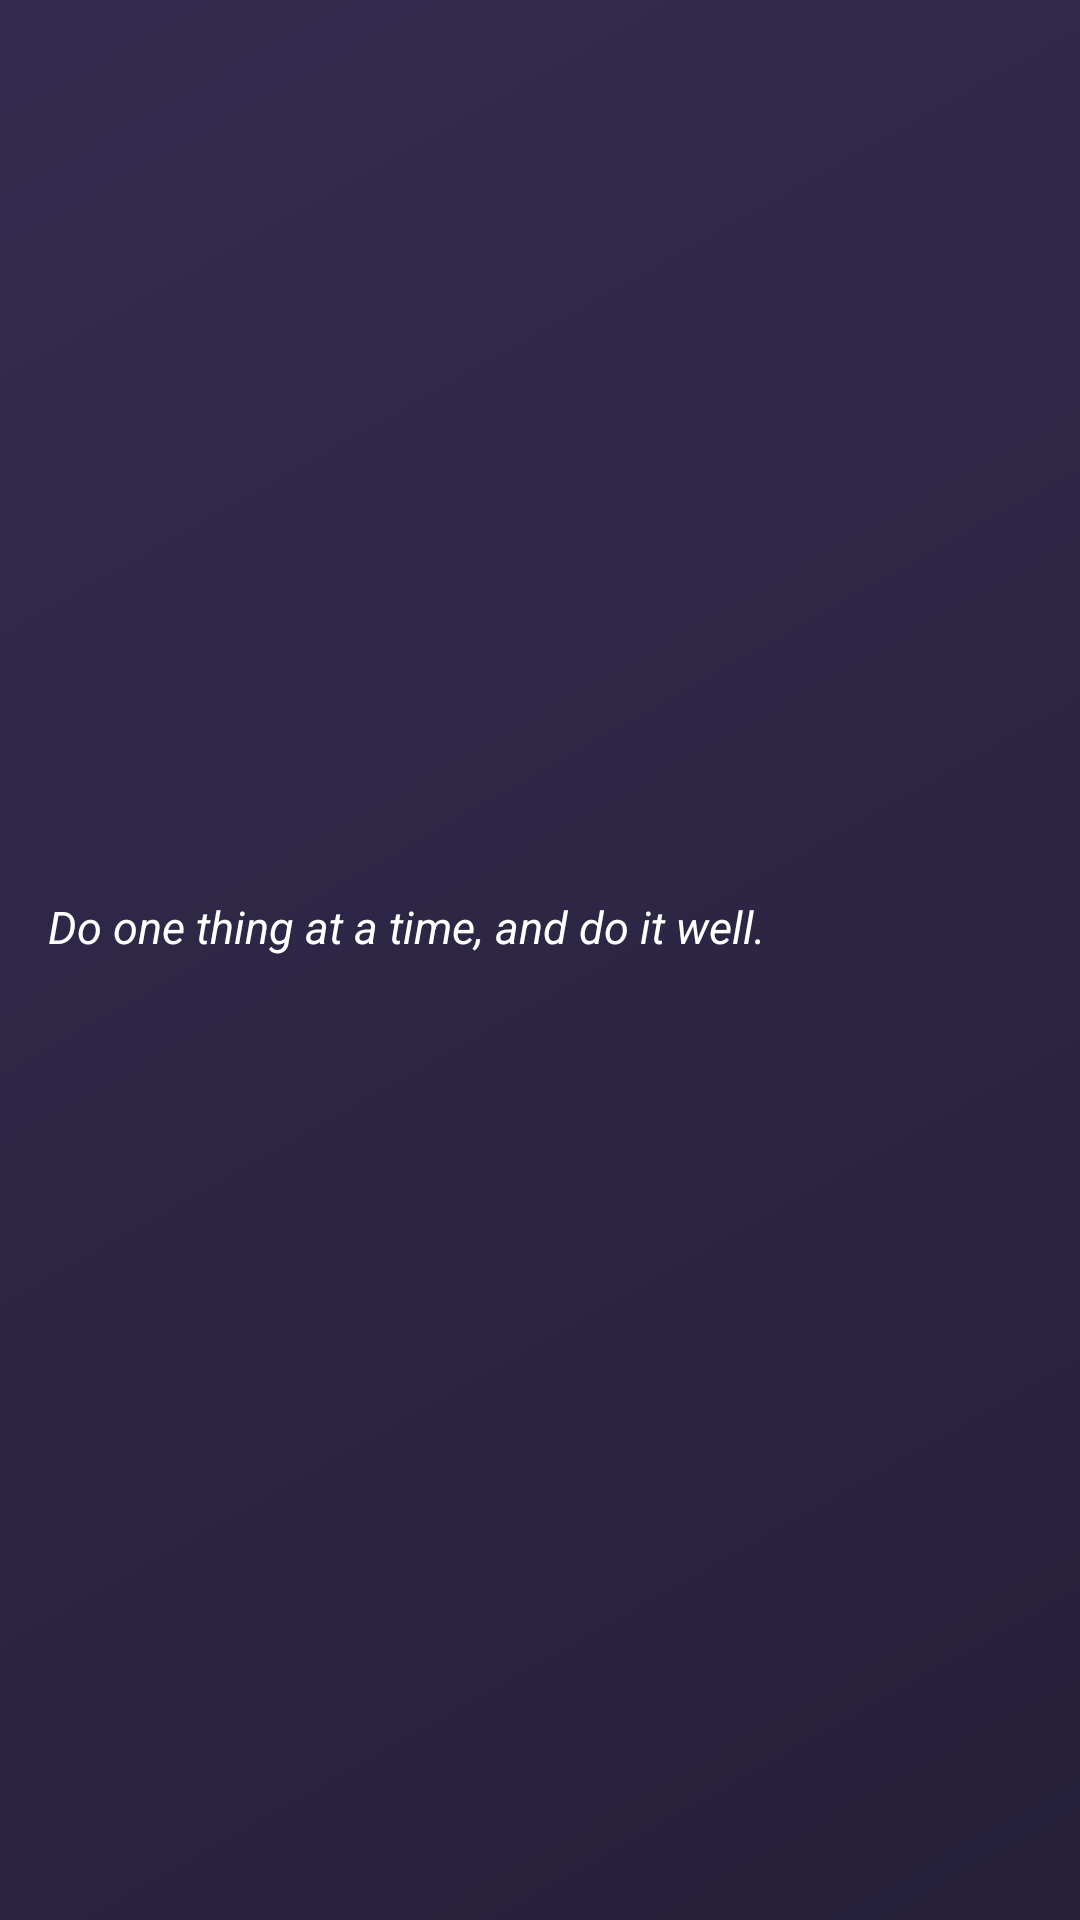

Layout XML and referenced resources for this Android screen:
<!-- AndroidManifest.xml: application theme AppTheme -->
<!-- res/layout/widget_quote.xml -->
<?xml version="1.0" encoding="utf-8"?>
<LinearLayout xmlns:android="http://schemas.android.com/apk/res/android" android:id="@+id/q_root" android:layout_width="match_parent" android:layout_height="match_parent" android:background="@drawable/widget_bg" android:gravity="center_vertical" android:orientation="vertical" android:padding="16dp">
    <TextView android:id="@+id/q_text" android:layout_width="match_parent" android:layout_height="wrap_content" android:ellipsize="end" android:maxLines="4" android:text="@string/w_quote_default" android:textColor="@color/widget_text" android:textSize="15sp" android:textStyle="italic" />
    <TextView android:id="@+id/q_by" android:layout_width="wrap_content" android:layout_height="wrap_content" android:layout_marginTop="6dp" android:textColor="@color/widget_muted" android:textSize="12sp" />
</LinearLayout>
<!-- resources referenced by this layout -->
<resources>
  <color name="widget_muted">#B3FFFFFF</color>
  <color name="widget_text">#FFFFFF</color>
  <!-- drawable widget_bg (drawable) -->
  <?xml version="1.0" encoding="utf-8"?>
  <shape xmlns:android="http://schemas.android.com/apk/res/android" android:shape="rectangle">
      <gradient android:angle="315" android:startColor="#F22A2045" android:endColor="#F21A1430" />
      <corners android:radius="@dimen/widget_radius" />
  </shape>
  <string name="w_quote_default">Do one thing at a time, and do it well.</string>
  <style name="AppTheme" parent="Theme.AppCompat.DayNight.NoActionBar">
          <item name="colorPrimary">@color/colorPrimary</item>
          <item name="colorPrimaryDark">@color/colorPrimaryDark</item>
          <item name="colorAccent">@color/colorAccent</item>
      </style>
  <color name="colorPrimary">#8364E8</color>
  <color name="colorPrimaryDark">#5E3FD0</color>
  <color name="colorAccent">#D397FA</color>
</resources>
